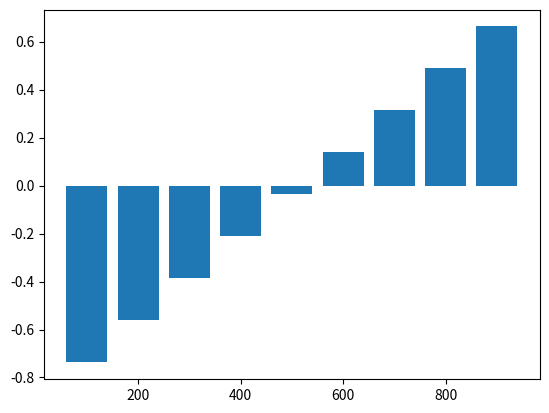

This figure's Python source:
# -*- coding: utf-8 -*-
"""
Created on Fri Dec 15 07:58:04 2023

[redacted]

1000-state Random Walk (Gradient MC and semi-gradient TD) with 9.4 linear methods and constant alpha

"""
import numpy as np
import random 
import matplotlib.pyplot as plt
import time

class RandomWalk:
    def __init__(self):
        self.terminal_upperbond = 1000
        self.terminal_lowerbound = 1
        self.upperbond_reward = 1.0
        self.lowerbond_reward = -1.0
        self.s = 500
        self.partition_count = 10
        self.w = np.zeros((self.partition_count))
        self.v_hat = np.zeros((self.partition_count))
        self.alpha = 0.0002
        
        
    def detect_terminal(self, s):
        if s < self.terminal_lowerbound:
            return self.lowerbond_reward
        if s > self.terminal_upperbond:
            return self.upperbond_reward
        return 0.0
    
    def next_state(self, s):
        next_diff = random.randint(-100, 100)
        s += next_diff
        result = self.detect_terminal(s)
        return result, s
    

    
    def x_s(self, s):
        v_hat = np.zeros((self.partition_count))
        for i, vh in enumerate(v_hat):
            v_hat[i] = ((self.terminal_upperbond/self.partition_count*i) - s)/1000 # 9.4 linear methods x(s)
        return v_hat
    
    def v_hat_s_w(self, s):
        x_s = self.x_s(s)
        v_hat_sum = 0
        if self.detect_terminal(s) != 0:
            return 0.0
        for i, x_element in enumerate(x_s):
            v_hat_sum += x_element * self.w[i]
        return v_hat_sum
    
    '''==============================================MC=SGD======================================================'''
    
    def run_MC_SGD(self):
        hist = []
        reward = 0
        hist.append(self.s)
        while True:
            reward, new_s = self.next_state(self.s)
            if reward != 0.0:
                break
            else: hist.append(new_s)
            self.s = new_s
        for h in hist:
            self.w += (self.alpha * (reward - self.v_hat_s_w(h)) * self.x_s(h))
            # print(self.w)
        self.s = 500
            
    def iterate_MC_SGD(self, n):
        self.__init__()
        for i in range (0, n):
            self.run_MC_SGD()
            # print("w", self.w)
            if i % 1000 == 0:
                print(i)
            
    def test_MC_SGD(self):
        state = []
        v_hat = []
        for i in range(1, self.partition_count):
            state.append(self.terminal_upperbond/self.partition_count*i)
            v_hat.append(self.v_hat_s_w((self.terminal_upperbond/self.partition_count*i)))
        print(state)
        print(v_hat)
        plt.bar(state, v_hat, width=80)
        # plt.xlabel("state")
        # plt.ylabel("v_hat")
        # plt.legend()
        plt.show()
    
    '''==============================================Semi=TD======================================================'''
    
    def run_semi_TD0(self):
        self.s = 500
        reward = 0
        while True:
            reward, new_s = self.next_state(self.s)
            self.w += self.alpha * (reward + self.v_hat_s_w(new_s) - self.v_hat_s_w(self.s)) * self.x_s(self.s)
            self.s = new_s
            if reward != 0.0:
                break
            
    def iterate_semi_TD0(self, n):
        self.__init__()
        for i in range (0, n):
            self.run_semi_TD0()
            # print("w", self.w)
            if i % 1000 == 0:
                print(i)
            
    def test_semi_TD0(self):
        state = []
        v_hat = []
        for i in range(1, self.partition_count):
            state.append(self.terminal_upperbond/self.partition_count*i)
            v_hat.append(self.v_hat_s_w((self.terminal_upperbond/self.partition_count*i)))
        print(state)
        print(v_hat)
        plt.bar(state, v_hat, width=80)
        # plt.xlabel("state")
        # plt.ylabel("v_hat")
        # plt.legend()
        plt.show()
        
'''
Gradient Monte Carlo Algorithm
'''
rdw = RandomWalk()
rdw.iterate_MC_SGD(10000)
rdw.test_MC_SGD()

'''
Semi-gradient TD(0)
'''
# sgtd = RandomWalk()
# sgtd.iterate_semi_TD0(10000)
# sgtd.test_semi_TD0()
